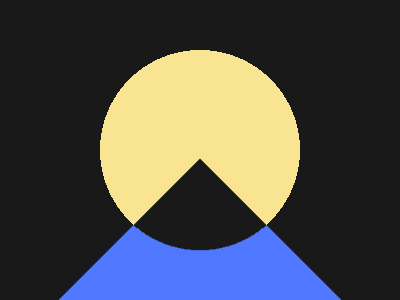

Here is a drawing made with CSS. Write the source that renders it.

<p></p>
<style>
   body {
      background: radial-gradient(circle, #f9e492 40%, #191919 1%);
   }
   p {
      position: fixed;
      width: 200;
      height: 200;
      left: 100;
      top: 184;
      transform: rotate(45deg);
      background: radial-gradient(at -6px -6px, #191919 106Q, #4f77ff 1%);
   }
</style>
